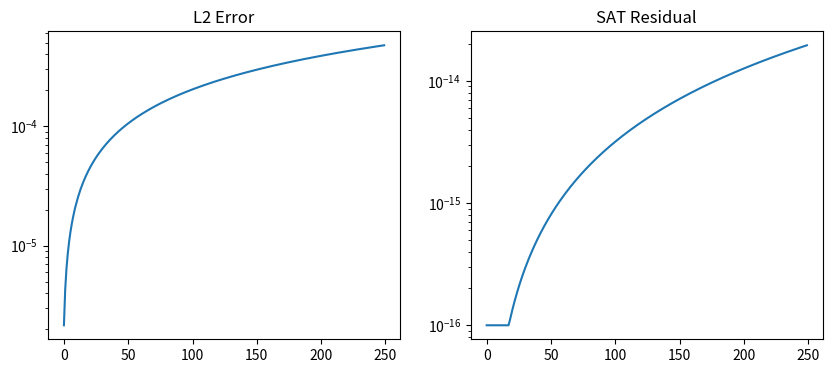

Here is the Python script that generated this plot:
import numpy as np
import matplotlib.pyplot as plt
from matplotlib.backends.backend_pdf import PdfPages

# ==========================================================
# V18C.1
# Stabilized Nonlinear Burgers
# ==========================================================

NX = 128
NY = 128

NROW = 2
NCOL = 4

PX = NX // NROW
PY = NY // NCOL

NT = 250

N_SCHWARZ = 3

CFL = 0.05

OMEGA = 0.001

TOL = 1e-3

SIGMA = 0.04

PDF = "17_SFX_Burgers_Stabilized_V18C1.pdf"

# ==========================================================
# GRID
# ==========================================================

x = np.linspace(0,1,NX,endpoint=False)
y = np.linspace(0,1,NY,endpoint=False)

X,Y = np.meshgrid(x,y,indexing="ij")

# ==========================================================
# LOW-AMPLITUDE BROADBAND PACKETS
# ==========================================================

r1 = ((X-0.25)**2 + (Y-0.50)**2)
r2 = ((X-0.75)**2 + (Y-0.50)**2)

env1 = np.exp(-r1/(SIGMA**2))
env2 = np.exp(-r2/(SIGMA**2))

wave1 = (
      np.sin(8*np.pi*X)
    + 0.50*np.sin(16*np.pi*X)
    + 0.25*np.sin(32*np.pi*X)
)

wave2 = (
      np.sin(12*np.pi*X)
    + 0.40*np.sin(24*np.pi*X)
    + 0.20*np.sin(48*np.pi*X)
)

u0 = 0.10 * (env1*wave1 + env2*wave2)

# ==========================================================
# FLUX
# ==========================================================

def flux(u):
    return 0.5*u*u

# ==========================================================
# BURGERS STEP
# ==========================================================

def burgers_step(q):

    qR = np.roll(q,-1,axis=0)

    fL = flux(q)
    fR = flux(qR)

    alpha = np.maximum(
        np.abs(q),
        np.abs(qR)
    )

    F = (
        0.5*(fL+fR)
        -
        0.5*alpha*(qR-q)
    )

    divF = F - np.roll(F,1,axis=0)

    qnew = q - CFL*divF

    qnew = np.nan_to_num(
        qnew,
        nan=0.0,
        posinf=10.0,
        neginf=-10.0
    )

    qnew = np.clip(
        qnew,
        -10.0,
        10.0
    )

    return qnew

# ==========================================================
# SAT INTERFACE FLUX
# ==========================================================

def sat_flux(uL,uR):

    fL = flux(uL)
    fR = flux(uR)

    alpha = np.maximum(
        np.abs(uL),
        np.abs(uR)
    )

    return (
        0.5*(fL+fR)
        -
        0.5*alpha*(uR-uL)
    )

# ==========================================================
# PANEL UTILITIES
# ==========================================================

def split_panels(q):

    P=[]

    for i in range(NROW):

        row=[]

        for j in range(NCOL):

            row.append(
                q[
                    i*PX:(i+1)*PX,
                    j*PY:(j+1)*PY
                ].copy()
            )

        P.append(row)

    return P


def merge_panels(P):

    rows=[]

    for i in range(NROW):
        rows.append(np.hstack(P[i]))

    return np.vstack(rows)

# ==========================================================
# POD TRAINING
# ==========================================================

print("Building POD bases...")

snaps_h=[]
snaps_v=[]

q=u0.copy()

for _ in range(300):

    q=burgers_step(q)

    for i in range(NROW):

        for j in range(NCOL):

            blk=q[
                i*PX:(i+1)*PX,
                j*PY:(j+1)*PY
            ]

            snaps_h.append(blk[-1,:].copy())
            snaps_v.append(blk[:,-1].copy())

Sh=np.asarray(snaps_h)
Sv=np.asarray(snaps_v)

mean_h=Sh.mean(axis=0)
mean_v=Sv.mean(axis=0)

Ah=(Sh-mean_h).T
Av=(Sv-mean_v).T

Uh,SigH,_=np.linalg.svd(
    Ah,
    full_matrices=False
)

Uv,SigV,_=np.linalg.svd(
    Av,
    full_matrices=False
)

EH=np.cumsum(SigH**2)
EH/=EH[-1]

EV=np.cumsum(SigV**2)
EV/=EV[-1]

def rank_from_tol(E):

    target=1.0-TOL**2

    return max(
        1,
        np.searchsorted(E,target)+1
    )

RH = rank_from_tol(EH)
RV = rank_from_tol(EV)

def pod_h(v):

    rec=(
        Uh[:,:RH]
        @
        (
            Uh[:,:RH].T
            @
            (v-mean_h)
        )
        +
        mean_h
    )

    return rec

def pod_v(v):

    rec=(
        Uv[:,:RV]
        @
        (
            Uv[:,:RV].T
            @
            (v-mean_v)
        )
        +
        mean_v
    )

    return rec

# ==========================================================
# SCHWARZ
# ==========================================================

def schwarz_step(P):

    residuals=[]

    for _ in range(N_SCHWARZ):

        # vertical

        for i in range(NROW-1):

            for j in range(NCOL):

                A=P[i][j]
                B=P[i+1][j]

                uL=A[-1,:]
                uR=B[0,:]

                fs=sat_flux(uL,uR)

                resid=flux(uL)-fs

                resid=np.clip(
                    resid,
                    -0.05,
                    0.05
                )

                rec=pod_h(resid)

                A[-1,:]-=OMEGA*rec
                B[0,:]+=OMEGA*rec

                residuals.append(
                    np.linalg.norm(resid)
                )

        # horizontal

        for i in range(NROW):

            for j in range(NCOL-1):

                A=P[i][j]
                B=P[i][j+1]

                uL=A[:,-1]
                uR=B[:,0]

                fs=sat_flux(uL,uR)

                resid=flux(uL)-fs

                resid=np.clip(
                    resid,
                    -0.05,
                    0.05
                )

                rec=pod_v(resid)

                A[:,-1]-=OMEGA*rec
                B[:,0]+=OMEGA*rec

                residuals.append(
                    np.linalg.norm(resid)
                )

    q=merge_panels(P)

    q=burgers_step(q)

    return (
        split_panels(q),
        residuals[-1]
    )

# ==========================================================
# REFERENCE
# ==========================================================

ref=u0.copy()

refhist=[]

for _ in range(NT):

    ref=burgers_step(ref)

    refhist.append(ref.copy())

# ==========================================================
# RUN
# ==========================================================

P=split_panels(u0.copy())

errs=[]
res=[]

with PdfPages(PDF) as pdf:

    for n in range(NT):

        P,r=schwarz_step(P)

        q=merge_panels(P)

        err=(
            np.linalg.norm(q-refhist[n])
            /
            (
                np.linalg.norm(refhist[n])
                +1e-16
            )
        )

        errs.append(err)
        res.append(r)

    fig,ax=plt.subplots(
        1,2,
        figsize=(10,4)
    )

    ax[0].semilogy(
        np.maximum(errs,1e-16)
    )
    ax[0].set_title("L2 Error")

    ax[1].semilogy(
        np.maximum(res,1e-16)
    )
    ax[1].set_title("SAT Residual")

    pdf.savefig(fig)
    plt.close(fig)

    fig=plt.figure(figsize=(11,8))
    plt.axis("off")

    summary=[
        "SFX V18C.1 STABILIZED BURGERS",
        "",
        f"FinalErr      = {errs[-1]:.6e}",
        f"FinalResidual = {res[-1]:.6e}",
        f"HRank         = {RH}",
        f"VRank         = {RV}"
    ]

    plt.text(
        0.02,
        0.98,
        "\n".join(summary),
        family="monospace",
        va="top"
    )

    pdf.savefig(fig)
    plt.close(fig)

print("Saved",PDF)
print("FinalErr =",errs[-1])
print("FinalResidual =",res[-1])
print("HRank =",RH)
print("VRank =",RV)
